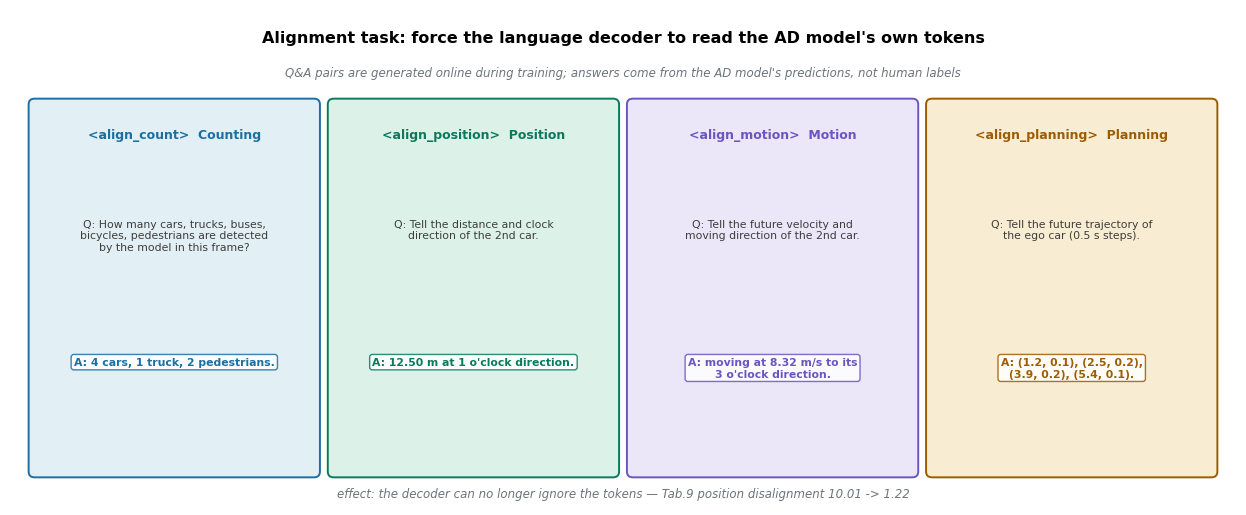

Python code for this plot: (Note: this script raises an exception after producing the figure.)
"""The four online alignment tasks as concrete Q&A on one frame."""
import matplotlib
matplotlib.use("Agg")
import matplotlib.pyplot as plt
from matplotlib.patches import FancyBboxPatch

plt.rcParams["font.family"] = "DejaVu Sans"
plt.rcParams["font.size"] = 8

IN, OP, ALT, OUT, WIRE = "#1a6fa3", "#0b7a5c", "#6a55c2", "#9e5c00", "#6e737b"

fig, ax = plt.subplots(figsize=(12.5, 5.2))
ax.set_xlim(0, 12.5)
ax.set_ylim(0, 5.2)
ax.axis("off")

ax.text(6.25, 4.85, "Alignment task: force the language decoder to read the AD model's own tokens",
        fontsize=11.5, weight="bold", ha="center")
ax.text(6.25, 4.5, "Q&A pairs are generated online during training; answers come from the AD model's predictions, not human labels",
        fontsize=8.5, color=WIRE, ha="center", style="italic")

cards = [
    ("<align_count>  Counting", IN, "#e2eff5",
     "Q: How many cars, trucks, buses,\nbicycles, pedestrians are detected\nby the model in this frame?",
     "A: 4 cars, 1 truck, 2 pedestrians."),
    ("<align_position>  Position", OP, "#dcf2e8",
     "Q: Tell the distance and clock\ndirection of the 2nd car.",
     "A: 12.50 m at 1 o'clock direction."),
    ("<align_motion>  Motion", ALT, "#ebe7f8",
     "Q: Tell the future velocity and\nmoving direction of the 2nd car.",
     "A: moving at 8.32 m/s to its\n3 o'clock direction."),
    ("<align_planning>  Planning", OUT, "#f8ecd2",
     "Q: Tell the future trajectory of\nthe ego car (0.5 s steps).",
     "A: (1.2, 0.1), (2.5, 0.2),\n(3.9, 0.2), (5.4, 0.1)."),
]

for k, (title, ec, fc, q, a) in enumerate(cards):
    x = 0.25 + k * 3.05
    b = FancyBboxPatch((x, 0.35), 2.85, 3.85, boxstyle="round,pad=0.06",
                       fc=fc, ec=ec, lw=1.4)
    ax.add_patch(b)
    ax.text(x + 1.425, 3.85, title, ha="center", fontsize=9, weight="bold", color=ec)
    ax.text(x + 1.425, 3.0, q, ha="center", va="top", fontsize=7.8, color="#3d3d3a")
    ax.text(x + 1.425, 1.55, a, ha="center", va="top", fontsize=7.8, color=ec,
            weight="bold",
            bbox=dict(boxstyle="round,pad=0.25", fc="white", ec=ec, alpha=0.85))

ax.text(6.25, 0.08, "effect: the decoder can no longer ignore the tokens — Tab.9 position disalignment 10.01 -> 1.22",
        fontsize=8.5, color=WIRE, ha="center", style="italic")

plt.tight_layout()
plt.savefig("/home/hatch/workspace/your_files/paper-xray-100/papers/077-Agent-hint-ad/fig-alignment.png",
            dpi=150, bbox_inches="tight")
print("saved fig-alignment.png")
